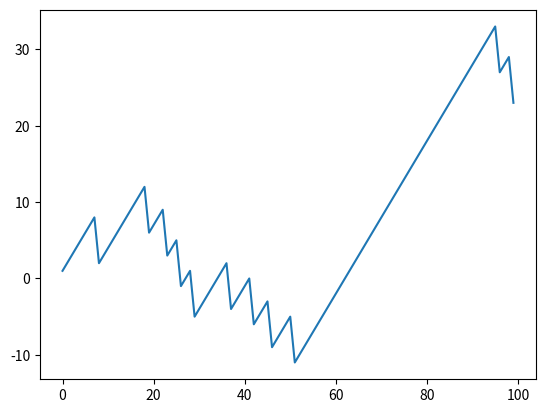

This figure's Python source:
import numpy  # pip install numpy
import matplotlib.pyplot  # pip install matplotlib


def main():
    points = numpy.zeros(100)
    outcomes = numpy.random.hypergeometric(25, 1, 3, size=len(points))
    for i in range(len(points)):
        if outcomes[i] == 3:
            points[i] = points[i - 1] + 1
        elif outcomes[i] == 2:
            points[i] = points[i - 1] - 6
        else:
            print(outcomes[i])
    matplotlib.pyplot.plot(numpy.arange(len(points)), points)
    matplotlib.pyplot.show()


if __name__ == '__main__':
    main()
